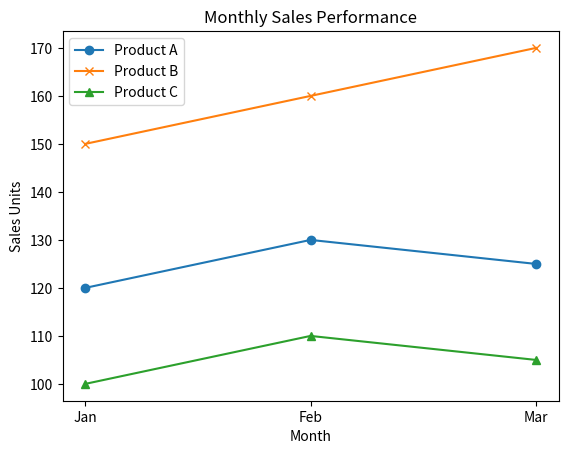

The matplotlib source for this figure:
#Import libraries
import numpy as np
import pandas as pd
import matplotlib.pyplot as plt

#2. Generate and organize data
sales_data = np.array([
    [120, 150, 100],
    [130, 160, 110],
    [125, 170, 105]
])
months = ['Jan', 'Feb', 'Mar']
products = ['product A', 'product B', 'product C']
df=pd.DataFrame(data=sales_data,index=months, columns=products)
print(df)

#3. Display Basic Statistics using df.describe()
summary = df.describe()
print(summary)
#mean is the average of the values
#min is the smallest value
#count is the number of data

#4. Visualization and add markdown explanation of the chart
plt.plot(df.index, df['product A'], marker='o', label='Product A')
plt.plot(df.index, df['product B'], marker='x',label='Product B')
plt.plot(df.index, df['product C'], marker='^',label='Product C')
plt.title('Monthly Sales Performance')
plt.xlabel('Month')
plt.ylabel('Sales Units')
plt.legend() 
#product B shows consistant growth.

#% Download the notebook as clara_sales_task.ipynb